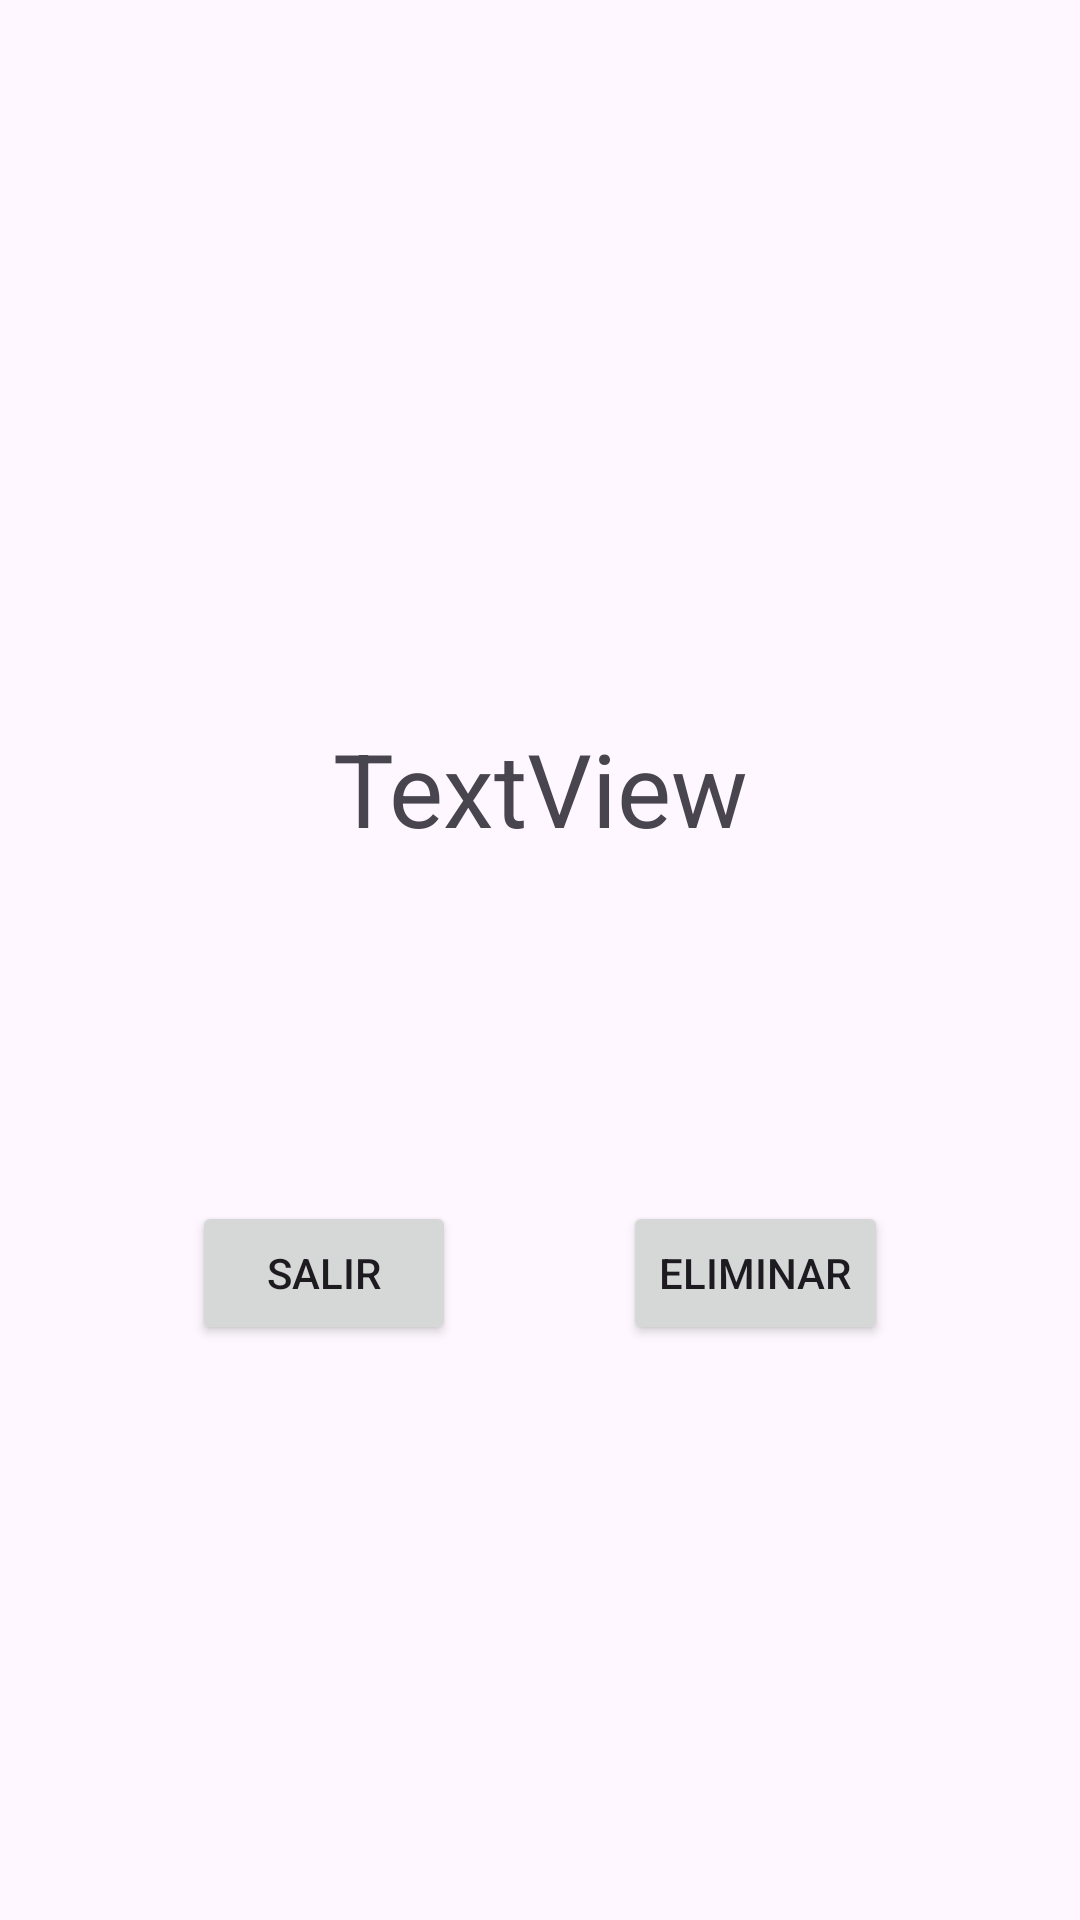

Produce the Android XML layout that renders to this screen, including the resource entries it uses.
<!-- AndroidManifest.xml: application theme Theme.IdeasApp -->
<!-- res/layout/fragment_user_data.xml -->
<?xml version="1.0" encoding="utf-8"?>
<androidx.constraintlayout.widget.ConstraintLayout xmlns:android="http://schemas.android.com/apk/res/android"
    xmlns:app="http://schemas.android.com/apk/res-auto"
    xmlns:tools="http://schemas.android.com/tools"
    android:layout_width="match_parent"
    android:layout_height="match_parent"
    tools:context=".ui.fragments.UserDataFragment" >

    <ImageView
        android:id="@+id/iv_user_data"
        android:layout_width="0dp"
        android:layout_height="144dp"
        android:layout_marginStart="32dp"
        android:layout_marginTop="64dp"
        android:layout_marginEnd="32dp"
        android:src="@drawable/ic_user"
        app:layout_constraintEnd_toEndOf="parent"
        app:layout_constraintStart_toStartOf="parent"
        app:layout_constraintTop_toTopOf="parent" />

    <TextView
        android:id="@+id/tv_user_name"
        android:layout_width="0dp"
        android:layout_height="wrap_content"
        android:layout_marginTop="32dp"
        android:text="TextView"
        android:textAlignment="center"
        android:textAppearance="@style/TextAppearance.AppCompat.Display1"
        app:layout_constraintEnd_toEndOf="@+id/iv_user_data"
        app:layout_constraintStart_toStartOf="@+id/iv_user_data"
        app:layout_constraintTop_toBottomOf="@+id/iv_user_data" />

    <TextView
        android:id="@+id/tv_user_pass"
        android:layout_width="0dp"
        android:layout_height="wrap_content"
        android:layout_marginTop="32dp"
        android:textAlignment="center"
        app:layout_constraintEnd_toEndOf="@+id/tv_user_name"
        app:layout_constraintStart_toStartOf="@+id/tv_user_name"
        app:layout_constraintTop_toBottomOf="@+id/tv_user_name" />

    <Button
        android:id="@+id/btn_exit"
        android:layout_width="wrap_content"
        android:layout_height="wrap_content"
        android:layout_marginStart="64dp"
        android:layout_marginTop="64dp"
        android:text="@string/btn_exit"
        app:icon="@drawable/ic_btn_exit"
        app:iconGravity="end"
        app:layout_constraintBottom_toBottomOf="parent"
        app:layout_constraintStart_toStartOf="parent"
        app:layout_constraintTop_toBottomOf="@+id/tv_user_pass"
        app:layout_constraintVertical_bias="0.0" />

    <Button
        android:id="@+id/btn_delete"
        android:layout_width="wrap_content"
        android:layout_height="wrap_content"
        android:layout_marginTop="64dp"
        android:layout_marginEnd="64dp"
        android:text="@string/btn_delete"
        app:icon="@drawable/ic_btn_delete"
        app:iconGravity="end"
        app:layout_constraintBottom_toBottomOf="parent"
        app:layout_constraintEnd_toEndOf="parent"
        app:layout_constraintTop_toBottomOf="@+id/tv_user_pass"
        app:layout_constraintVertical_bias="0.0" />
</androidx.constraintlayout.widget.ConstraintLayout>
<!-- resources referenced by this layout -->
<resources>
  <string name="btn_delete">Eliminar</string>
  <string name="btn_exit">Salir</string>
  <style name="Theme.IdeasApp" parent="Base.Theme.IdeasApp" />
  <style name="Base.Theme.IdeasApp" parent="Theme.Material3.DayNight.NoActionBar">
          
          
      </style>
</resources>
